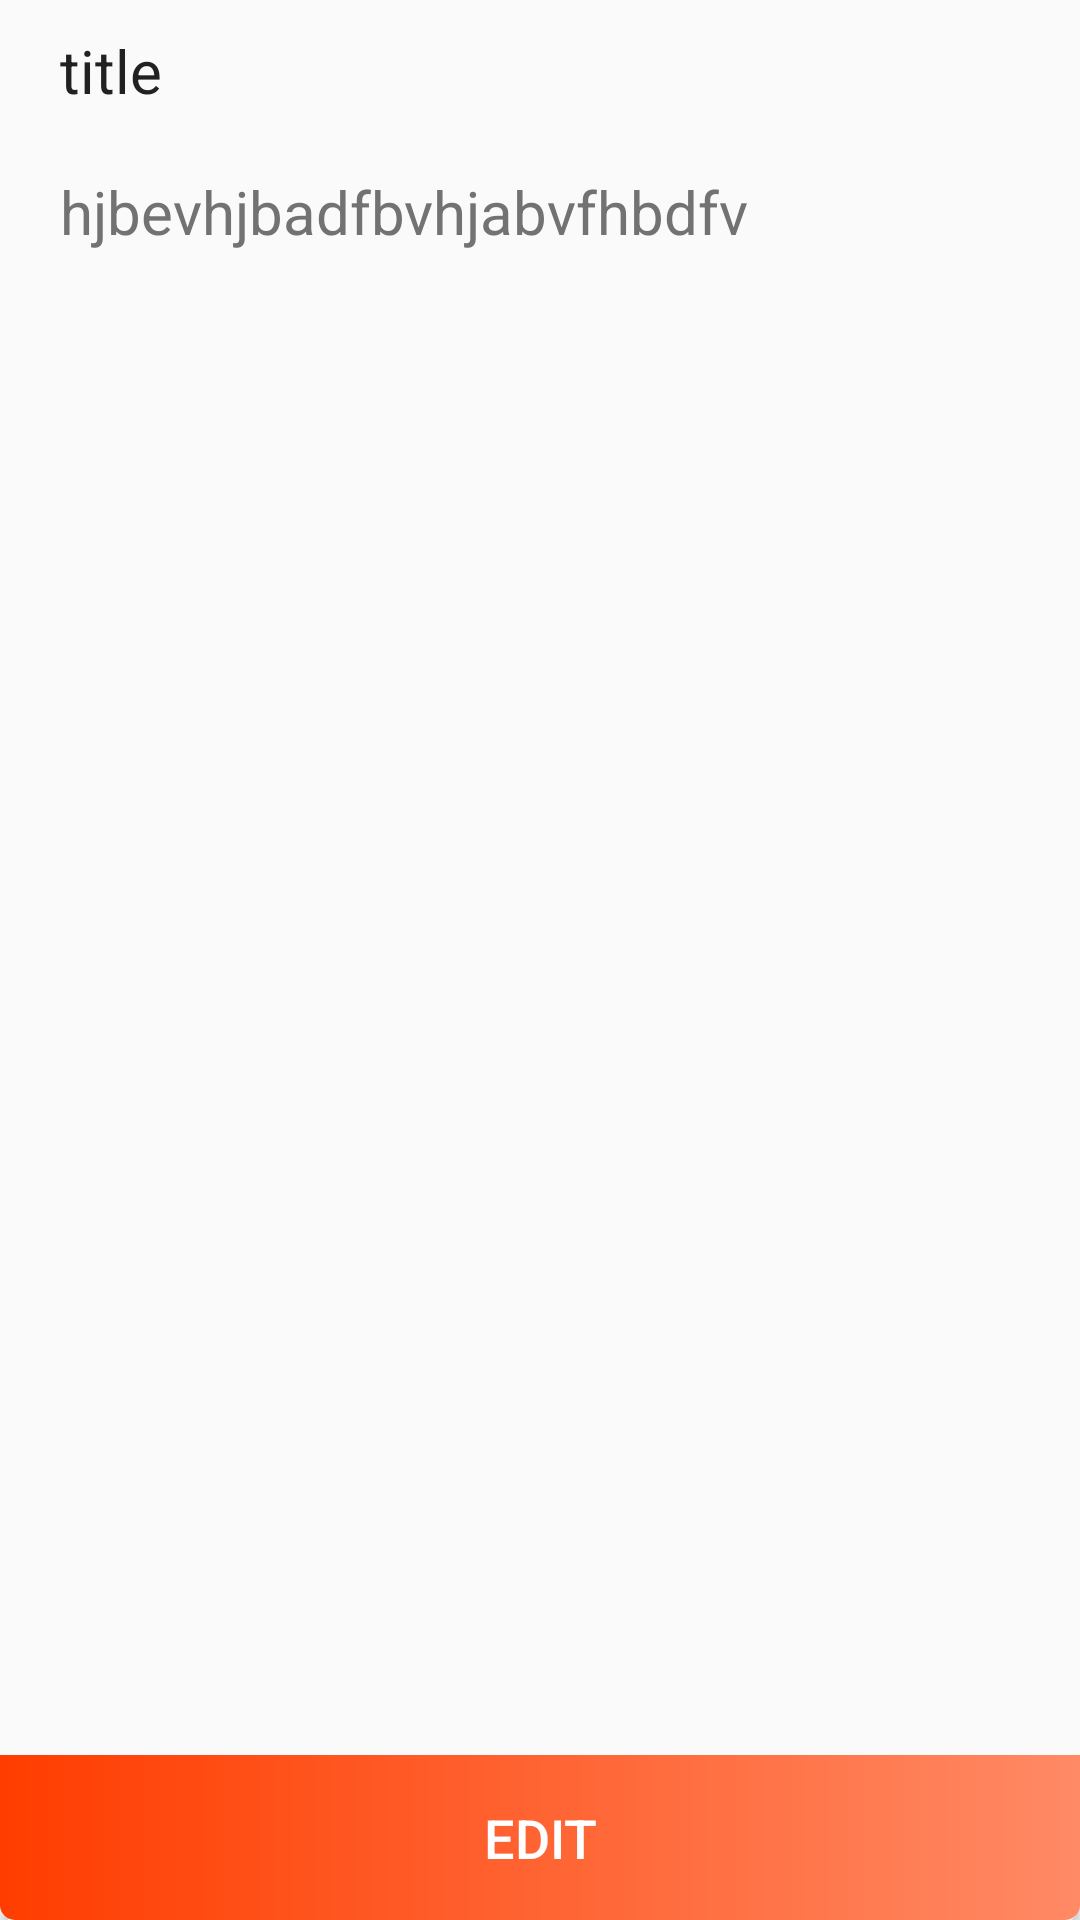

This screen was rendered from an Android layout file. Write that file and the resources it references.
<!-- AndroidManifest.xml: application theme AppTheme -->
<!-- res/layout/activity_show_note.xml -->
<?xml version="1.0" encoding="utf-8"?>
<LinearLayout xmlns:android="http://schemas.android.com/apk/res/android"
    xmlns:tools="http://schemas.android.com/tools"
    android:layout_width="match_parent"
    android:layout_height="match_parent"
    android:orientation="vertical"
    tools:context="com.example.nitikaaggarwal.usernotes.ShowNoteActivity">
<TextView
    android:layout_width="match_parent"
    android:layout_height="wrap_content"
    android:layout_marginTop="10dp"
    android:text="title"
    android:id="@+id/title_tv"
    android:textColor="#212121"
    android:textSize="20sp"
    android:paddingRight="20dp"
    android:paddingLeft="20dp"/>
    <ScrollView
        android:layout_width="wrap_content"
        android:layout_height="0dp"
        android:layout_weight="1">

        <TextView
            android:id="@+id/description_tv"
            android:layout_width="match_parent"
            android:layout_height="wrap_content"
            android:layout_marginTop="20dp"
            android:paddingLeft="20dp"
            android:paddingRight="20dp"
            android:text="hjbevhjbadfbvhjabvfhbdfv"
            android:textColor="#727272"
            android:textSize="20dp" />
    </ScrollView>

    <Button
        android:id="@+id/edit_btn"
        android:layout_width="match_parent"
        android:layout_height="55dp"
        android:background="@drawable/btn_backgroung_orange"
        android:text="EDIT"
        android:textColor="#ffffff"
        android:textSize="18sp" />

</LinearLayout>
<!-- resources referenced by this layout -->
<resources>
  <!-- drawable btn_backgroung_orange (drawable) -->
  <?xml version="1.0" encoding="utf-8"?>
  <shape xmlns:android="http://schemas.android.com/apk/res/android" android:shape="rectangle">
  
      <solid android:color="#FF5722"/>
      <corners android:bottomRightRadius="5dp"
          android:bottomLeftRadius="5dp"></corners>
      <gradient
          android:angle="180"
          android:endColor="#FF3D00"
          android:startColor="#FF8A65" />
  </shape>
  <style name="AppTheme" parent="Theme.AppCompat.Light.DarkActionBar">
          
          <item name="colorPrimary">@color/colorPrimary</item>
          <item name="colorPrimaryDark">@color/colorPrimaryDark</item>
          <item name="colorAccent">@color/colorAccent</item>
      </style>
  <!-- not gathered from this repository: default colours our renderer supplied (Android Studio template values) -->
  <color name="colorPrimary">#FF6200EE</color>
  <color name="colorPrimaryDark">#FF3700B3</color>
  <color name="colorAccent">#FF03DAC5</color>
</resources>
